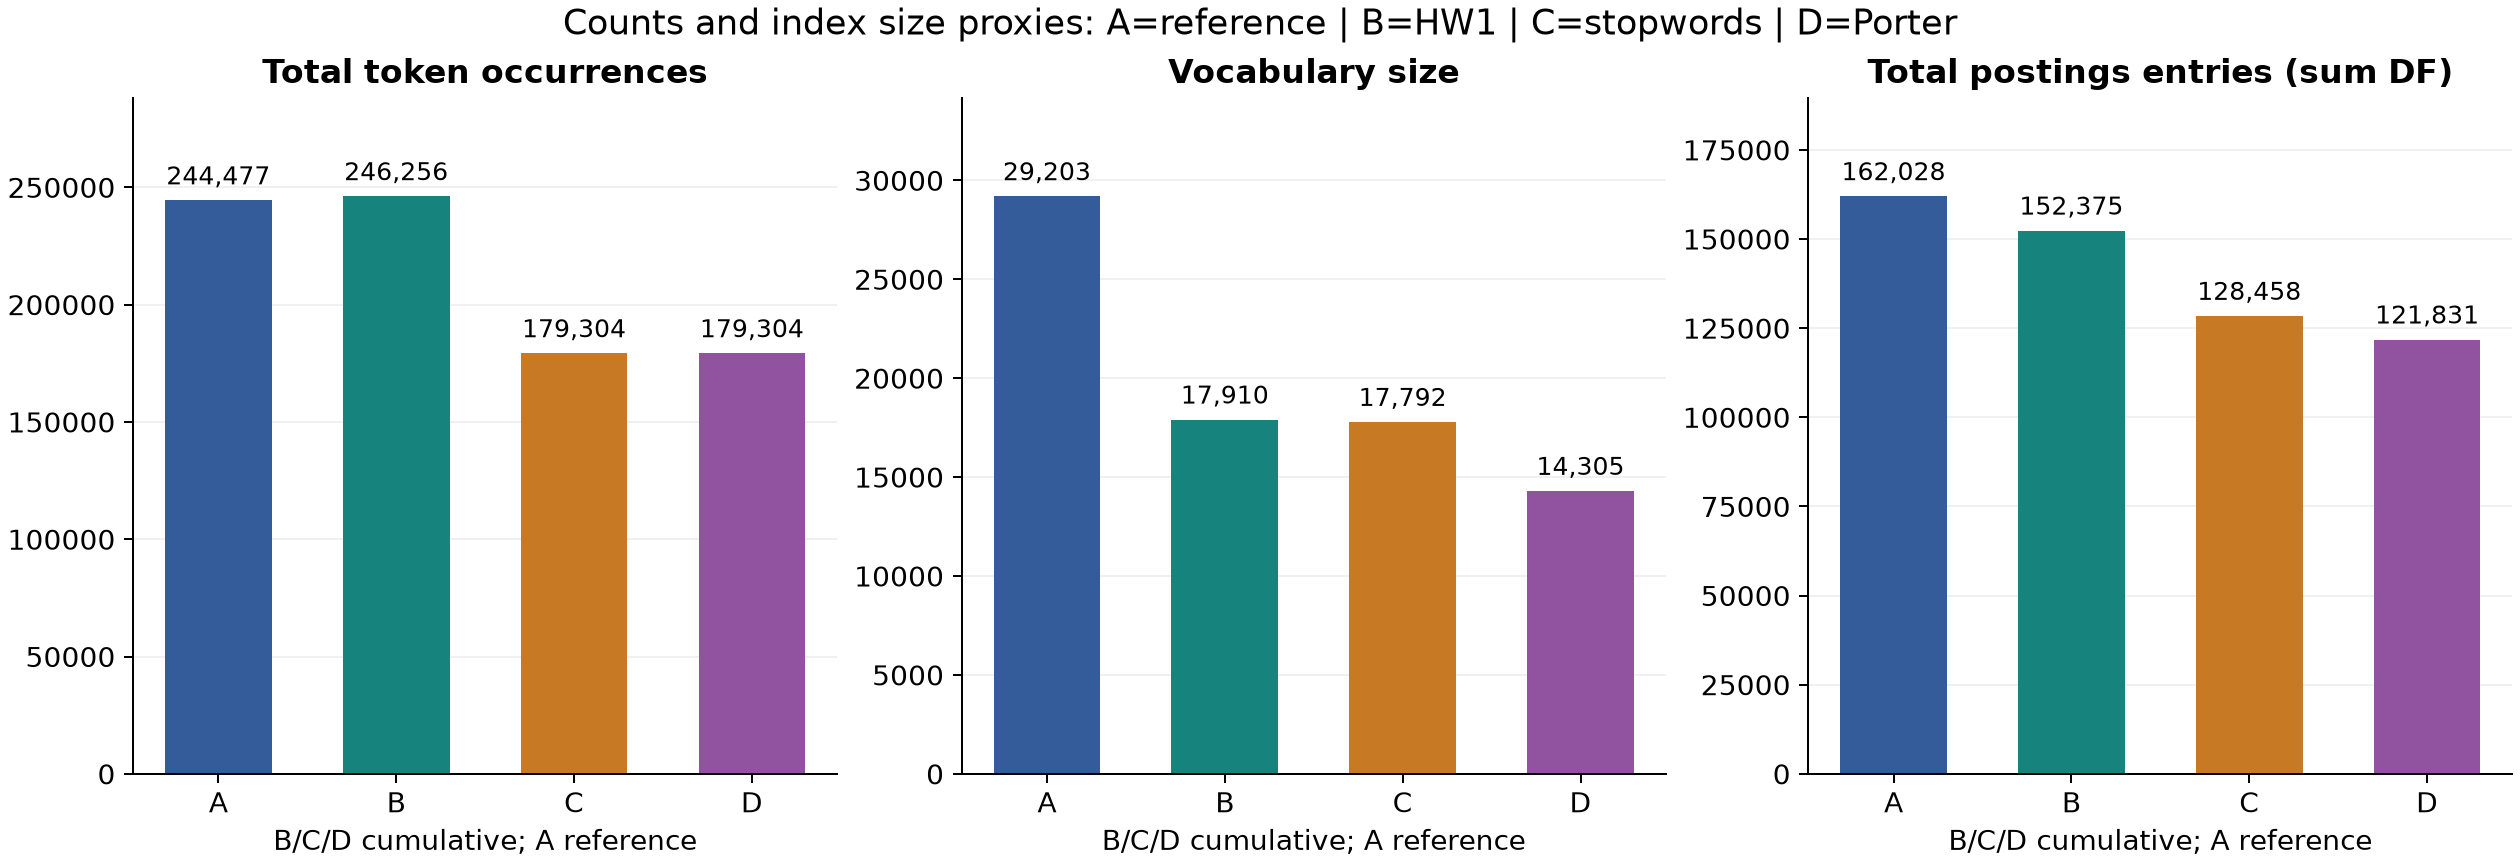

Data behind this chart, as committed beside it:
condition, documents, tokens, unique_terms, average_tokens_per_document, singleton_terms, singleton_ratio, singleton_token_share, top10_token_share, postings_entries, points, rank_start, rank_end, slope, intercept, zipf_exponent, r_squared, rmse, log_base, rmse_space, status
A, 1000, 244477, 29203, 244.5, 17363, 0.5946, 0.07102, 0.1801, 162028, 29203, 1, 29203, -1.081, 4.657, 1.081, 0.955, 0.1018, 10, log10(CF), ok
B, 1000, 246256, 17910, 246.3, 8252, 0.4607, 0.03351, 0.1795, 152375, 17910, 1, 17910, -1.278, 5.318, 1.278, 0.9716, 0.09476, 10, log10(CF), ok
C, 1000, 179304, 17792, 179.3, 8248, 0.4636, 0.046, 0.0573, 128458, 17792, 1, 17792, -1.236, 5.143, 1.236, 0.9657, 0.101, 10, log10(CF), ok
D, 1000, 179304, 14305, 179.3, 6847, 0.4786, 0.03819, 0.06844, 121831, 14305, 1, 14305, -1.304, 5.285, 1.304, 0.9666, 0.105, 10, log10(CF), ok
